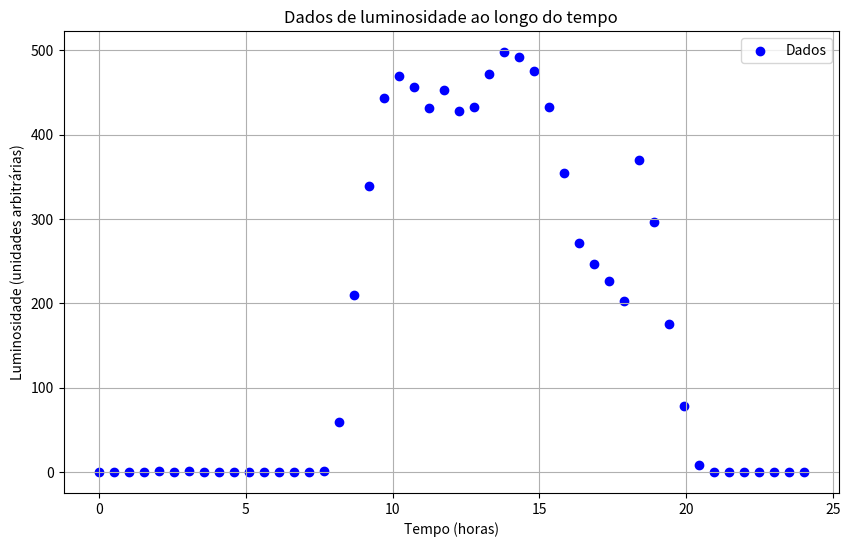
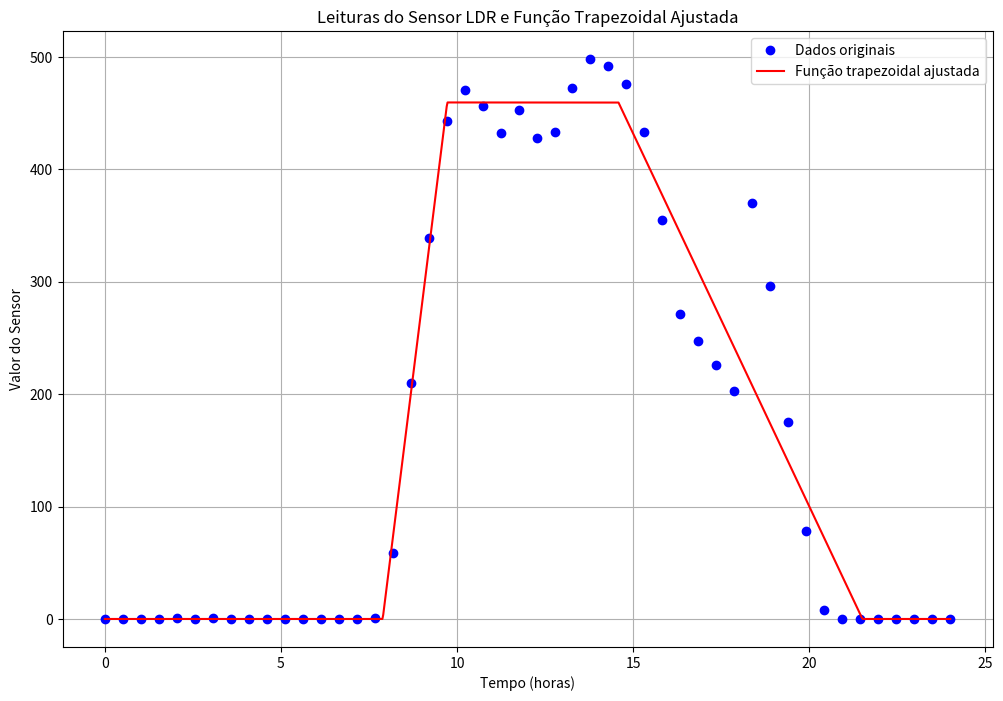
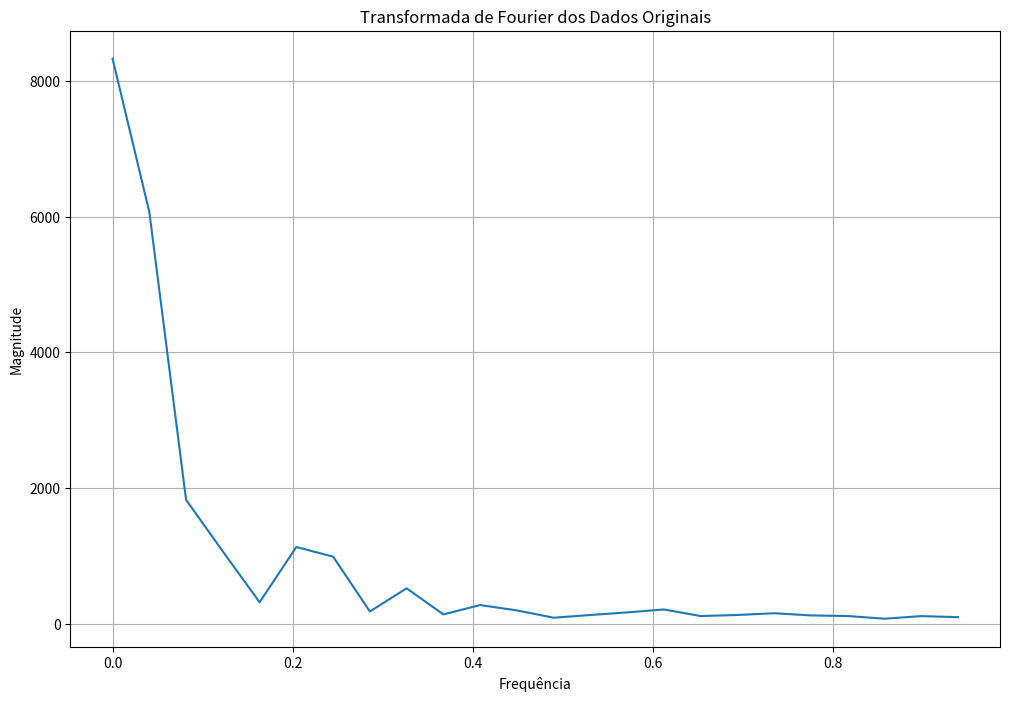
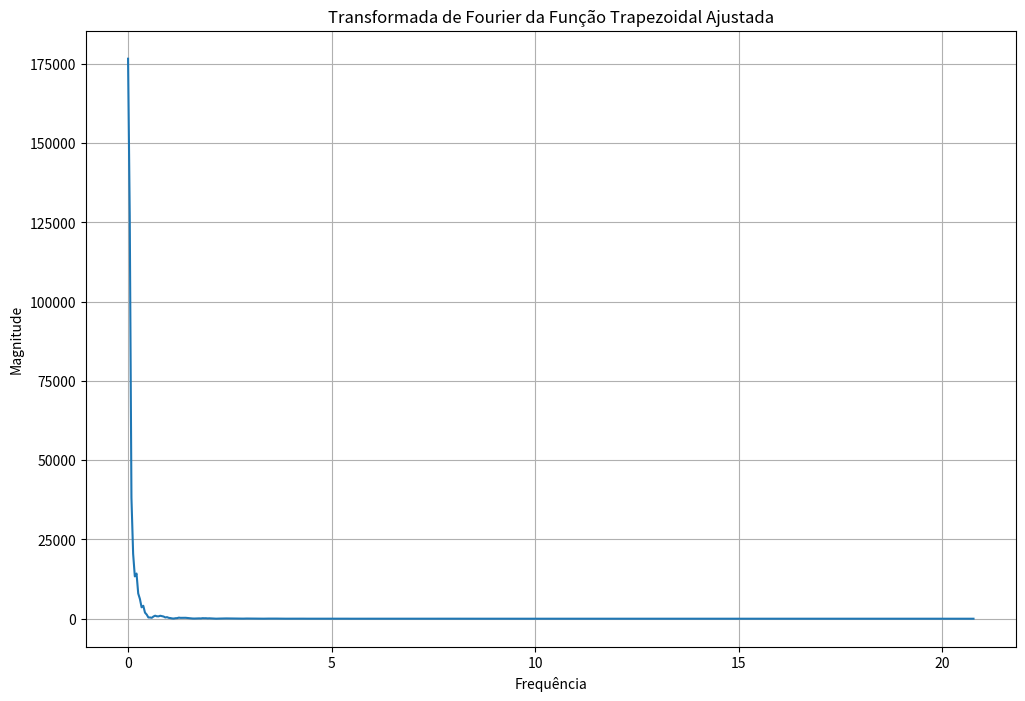
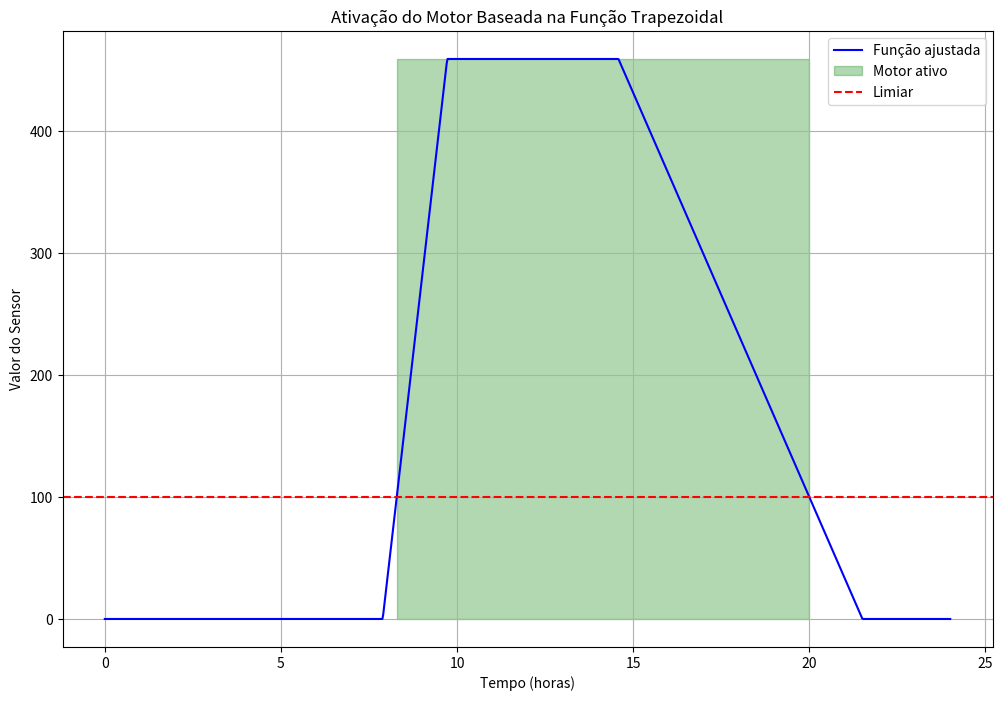

The script that saved these images, in order:
import numpy as np
import matplotlib.pyplot as plt
from scipy.optimize import curve_fit
from scipy.fft import fft

# Dados
valores = [0, 0, 0, 0, 1, 0, 1, 0, 0, 0, 0, 0, 0, 0, 0, 1, 59, 210, 339, 443, 470, 456, 432, 453, 428, 433, 472, 498, 492, 476, 433, 355, 271, 247, 226, 203, 370, 296, 175, 78, 8, 0, 0, 0, 0, 0, 0, 0]
tempo = np.linspace(0, 24, len(valores))  # 24 horas

plt.figure(figsize=(10,6))
plt.scatter(tempo, valores, label='Dados', color='blue')
plt.title('Dados de luminosidade ao longo do tempo')
plt.xlabel('Tempo (horas)')
plt.ylabel('Luminosidade (unidades arbitrárias)')
plt.grid(True)
plt.legend()
plt.show()

# Função trapezoidal
def funcao_trapezoidal(x, a, b, c, d, h):
    return np.piecewise(x,
        [x < a, (a <= x) & (x < b), (b <= x) & (x < c), (c <= x) & (x < d), d <= x],
        [lambda x: 0,
         lambda x: h * (x - a) / (b - a),
         lambda x: h,
         lambda x: h * (1 - (x - c) / (d - c)),
         lambda x: 0])

# Ajuste da função trapezoidal aos dados
popt, _ = curve_fit(funcao_trapezoidal, tempo, valores,
                    p0=[5, 8, 16, 19, max(valores)],  # estimativas iniciais
                    bounds=([0, 0, 0, 0, 0], [24, 24, 24, 24, max(valores)]))

# Criação de pontos para a função ajustada
tempo_fino = np.linspace(0, 24, 1000)
valores_ajustados = funcao_trapezoidal(tempo_fino, *popt)

# 1. Plotar os pontos originais e a função ajustada
plt.figure(figsize=(12, 8))
plt.plot(tempo, valores, 'bo', label='Dados originais')
plt.plot(tempo_fino, valores_ajustados, 'r-', label='Função trapezoidal ajustada')
plt.title('Leituras do Sensor LDR e Função Trapezoidal Ajustada')
plt.xlabel('Tempo (horas)')
plt.ylabel('Valor do Sensor')
plt.legend()
plt.grid(True)
plt.show()

# 2. Transformada de Fourier dos pontos originais
fft_valores = fft(valores)
frequencias = np.fft.fftfreq(len(tempo), tempo[1] - tempo[0])

plt.figure(figsize=(12, 8))
plt.plot(frequencias[:len(frequencias)//2], np.abs(fft_valores)[:len(frequencias)//2])
plt.title('Transformada de Fourier dos Dados Originais')
plt.xlabel('Frequência')
plt.ylabel('Magnitude')
plt.grid(True)
plt.show()

# 3. Transformada de Fourier da função ajustada
fft_ajustados = fft(valores_ajustados)
frequencias_ajustadas = np.fft.fftfreq(len(tempo_fino), tempo_fino[1] - tempo_fino[0])

plt.figure(figsize=(12, 8))
plt.plot(frequencias_ajustadas[:len(frequencias_ajustadas)//2], np.abs(fft_ajustados)[:len(frequencias_ajustadas)//2])
plt.title('Transformada de Fourier da Função Trapezoidal Ajustada')
plt.xlabel('Frequência')
plt.ylabel('Magnitude')
plt.grid(True)
plt.show()

# Definindo um limiar para ativar o motor durante o dia
limiar = 100 
motor_ativo = valores_ajustados > limiar

plt.figure(figsize=(12, 8))
plt.plot(tempo_fino, valores_ajustados, 'b-', label='Função ajustada')
plt.fill_between(tempo_fino, 0, max(valores_ajustados), where=motor_ativo, alpha=0.3, color='g', label='Motor ativo')
plt.axhline(y=limiar, color='r', linestyle='--', label='Limiar')
plt.title('Ativação do Motor Baseada na Função Trapezoidal')
plt.xlabel('Tempo (horas)')
plt.ylabel('Valor do Sensor')
plt.legend()
plt.grid(True)
plt.show()

# Imprimir os parâmetros ajustados
print(f"Parâmetros ajustados: a={popt[0]:.2f}, b={popt[1]:.2f}, c={popt[2]:.2f}, d={popt[3]:.2f}, h={popt[4]:.2f}")
